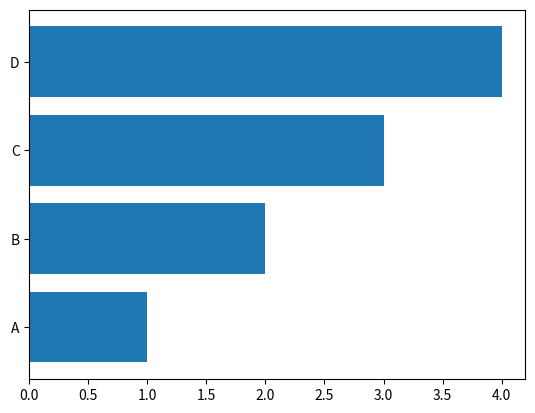

Write the Python code that produced this figure. (Note: this script raises an exception after producing the figure.)
import matplotlib.pyplot as plt
import numpy as  np

x = ["A", "B", "C", "D"];
y = [1, 2, 3, 4];

plt.barh(x, y);

for index, value in enumerate(y):
    plt.text();
